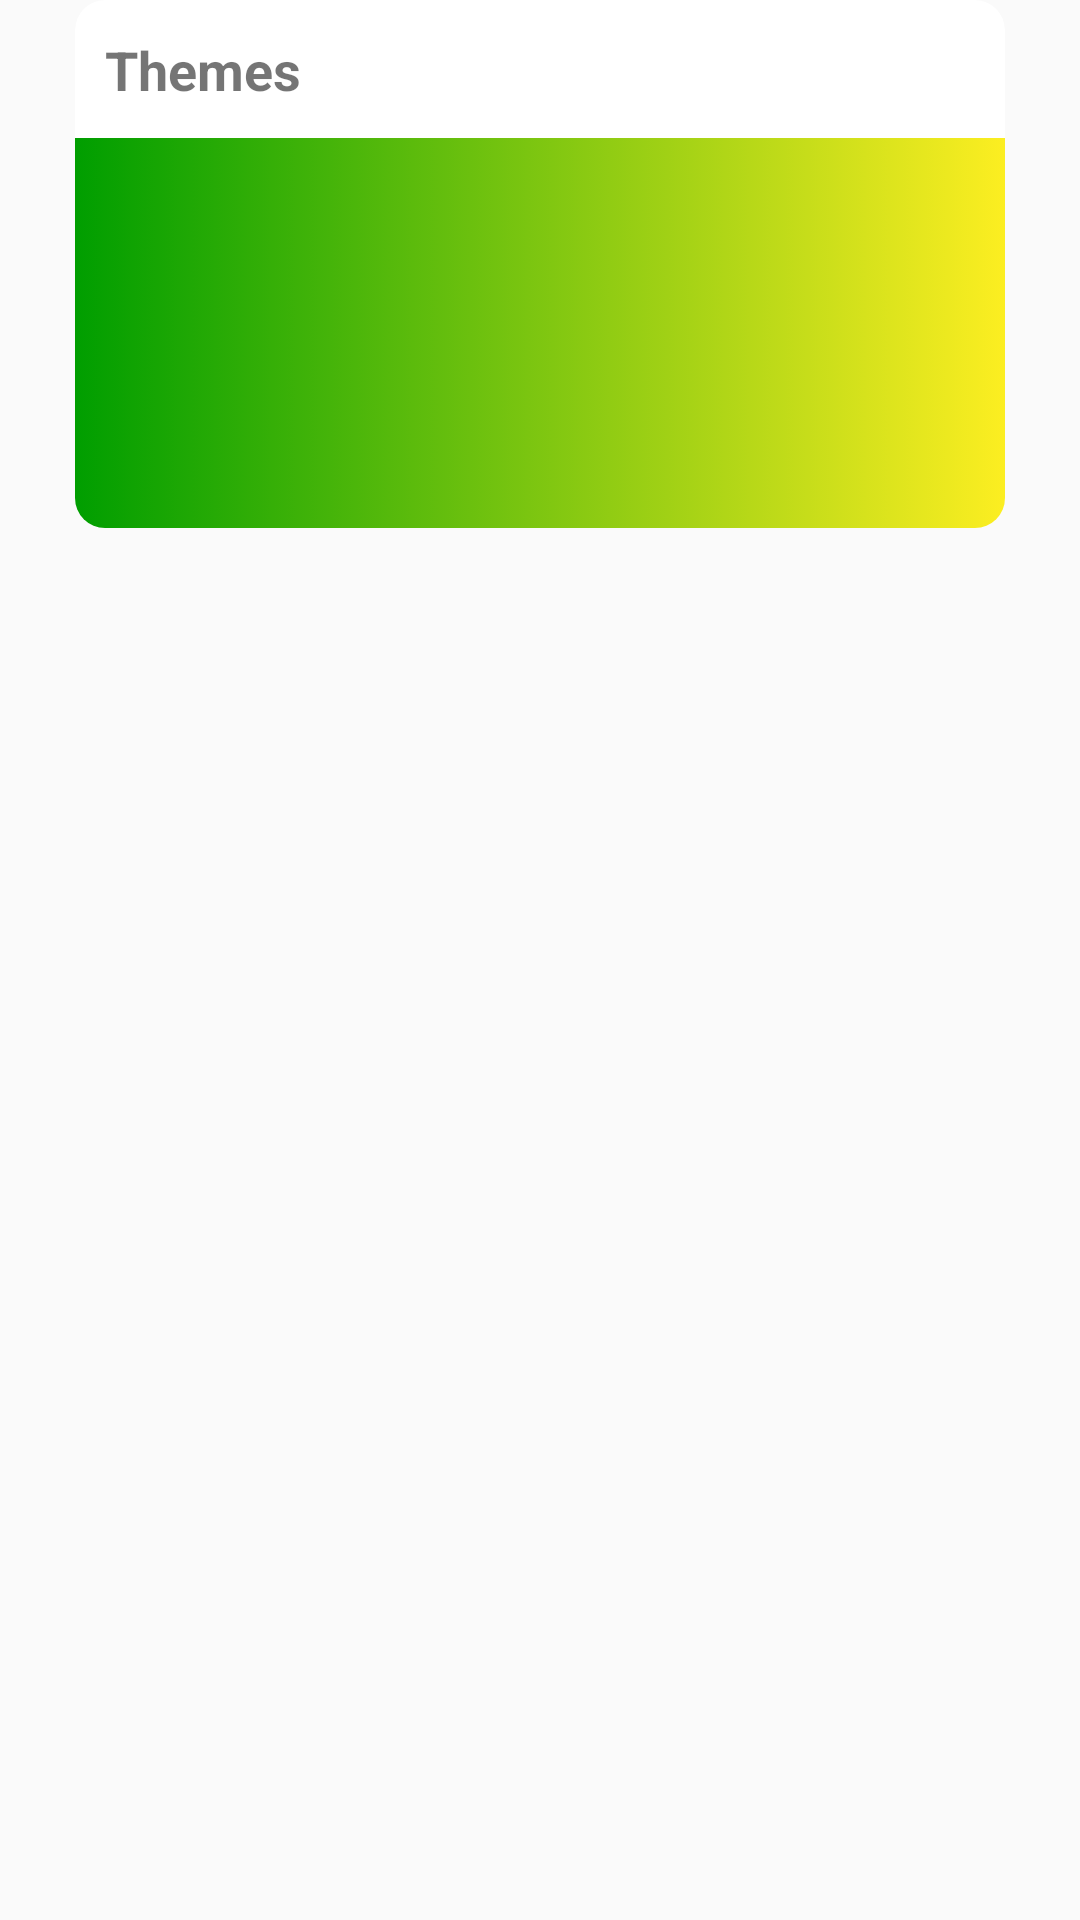

Produce the Android XML layout that renders to this screen, including the resource entries it uses.
<!-- AndroidManifest.xml: application theme AppTheme -->
<!-- res/layout/dlcardview.xml -->
<?xml version="1.0" encoding="utf-8"?>
<LinearLayout xmlns:android="http://schemas.android.com/apk/res/android"
    xmlns:app="http://schemas.android.com/apk/res-auto"
    android:layout_width="match_parent"
    android:layout_height="wrap_content"
    android:clickable="true"
    android:focusable="true">

    <androidx.cardview.widget.CardView
        android:id="@+id/dlcv"
        android:layout_width="match_parent"
        android:layout_height="wrap_content"
        android:layout_marginLeft="25dp"
        android:layout_marginRight="25dp"
        android:layout_marginBottom="25dp"
        android:padding="0dp"
        app:cardCornerRadius="10dp"
        app:cardElevation="0dp"
        app:cardUseCompatPadding="false"
        app:contentPadding="0dp">

        <LinearLayout
            android:layout_width="match_parent"
            android:layout_height="match_parent"
            android:orientation="vertical">

            <androidx.constraintlayout.widget.ConstraintLayout
                android:id="@+id/dl_top"
                android:layout_width="match_parent"
                android:layout_height="match_parent"
                android:orientation="horizontal"
                android:padding="10dp">

                <TextView
                    android:id="@+id/dlThemeName"
                    android:layout_width="wrap_content"
                    android:layout_height="wrap_content"
                    android:text="@string/title_Theme"
                    android:textSize="18sp"
                    android:textStyle="bold"
                    app:layout_constraintBottom_toBottomOf="parent"
                    app:layout_constraintLeft_toLeftOf="parent"
                    app:layout_constraintTop_toTopOf="parent" />


                <ToggleButton
                    android:id="@+id/btDownload"
                    android:layout_width="26dp"
                    android:layout_height="26dp"
                    android:background="@drawable/download_black"
                    android:clickable="false"
                    android:focusable="false"
                    android:textOff=""
                    android:textOn=""
                    app:layout_constraintBottom_toBottomOf="parent"
                    app:layout_constraintEnd_toEndOf="parent"
                    app:layout_constraintTop_toTopOf="parent" />

            </androidx.constraintlayout.widget.ConstraintLayout>


            <ImageView
                android:id="@+id/dlimageView_Card"
                android:layout_width="match_parent"
                android:layout_height="130dp"
                android:background="#008F0F0F"
                android:contentDescription="@string/title_Theme"
                android:scaleType="centerInside"
                app:srcCompat="@drawable/gradientcolor1" />

        </LinearLayout>
    </androidx.cardview.widget.CardView>
</LinearLayout>
<!-- resources referenced by this layout -->
<resources>
  <!-- drawable gradientcolor1 (drawable) -->
  <?xml version="1.0" encoding="utf-8"?>
  <selector xmlns:android="http://schemas.android.com/apk/res/android">
      <item>
          <shape>
              <gradient
                  android:angle="0"
                  android:startColor="#FF009e00"
                  android:endColor="#FFfcee21"
                  android:type="linear" />
          </shape>
      </item>
  </selector>
  <string name="title_Theme">Themes</string>
  <style name="AppTheme" parent="Theme.AppCompat.Light.NoActionBar">
          
          
          <item name="colorPrimary">@color/colorPrimary</item>
          <item name="colorPrimaryDark">@color/colorPrimaryDark</item>
          <item name="colorAccent">@color/colorAccent</item>
          <item name="android:statusBarColor">@color/backGround</item>
  
      </style>
  <color name="colorPrimary">#4A90E2</color>
  <color name="colorPrimaryDark">#4A90E2</color>
  <color name="colorAccent">#888</color>
  <color name="backGround">#FAFAFA</color>
</resources>
